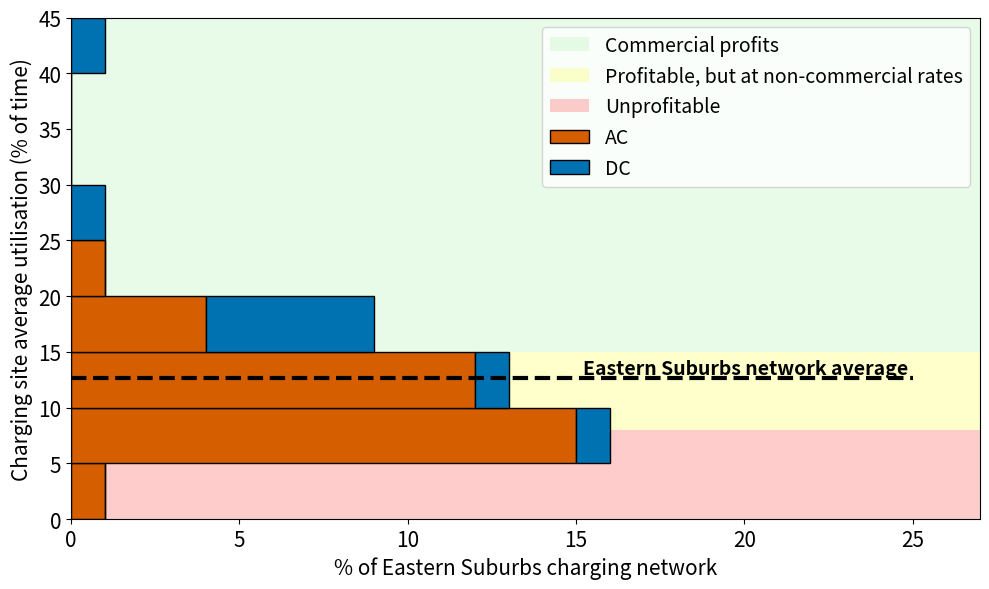
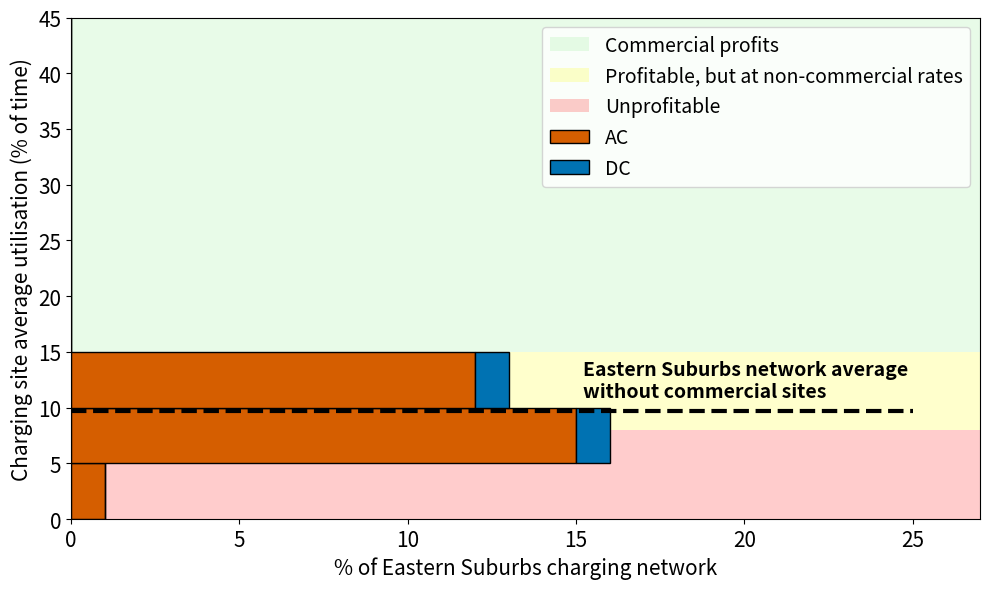

Recreate these plots in Python, in order.
import matplotlib.pyplot as plt
import numpy as np

# 1. Generate sample data
# Three datasets to stack, e.g., representing different categories within bins
# data1 = np.random.randn(1000) * 40
# data2 = np.random.randn(1000) * 40
# data = [data1, data2]
AC = np.array([22.19836401, 18.64199735, 16.37609649, 15.44304654, 15.04038137,14.98888889,
      14.37911959,13.2125947,13.16029457,12.13045635, 11.9346174,11.83142245,
      11.4837963,11.41226398,10.65022275,10.2611715,10.26056505,9.912992571,
      9.51778297,9.50547138,9.226549919,8.981829574,8.947285354,8.536616162,
      8.329903978,7.783564815,7.65491453,7.432336182,7.27590812,7.10515873,
      6.602704678, 6.350308642, 4.254070881])
DC = np.array([41.32038798, 27.07802064, 17.78412698, 17.37847222, 16.24553849, 15.96197632, 
      15.41514042, 12.12465084, 6.464806968])
data = [AC, DC]
colors = ["#D55E00","#0072B2"]
labels = ['AC', 'DC']
bins = np.linspace(0, 45, 10) # Define the bins

commerciality_threshold = 15
unprofitable_threshold = 8

# 2. Create the figure and axes
fig, ax = plt.subplots(figsize=(10, 6))

# 3. Add 5 different shaded areas in the background using axhspan
# Define the y-limits for the shaded regions (based on your bins)
# We use axhspan to fill horizontal spans across the entire axis
ax.axhspan(commerciality_threshold, 45, facecolor='lightgreen', alpha=0.2, label='Commercial profits')
ax.axhspan(unprofitable_threshold, commerciality_threshold, facecolor='yellow', alpha=0.2, label='Profitable, but at non-commercial rates')
# ax.axhspan(unprofitable_threshold, 10, facecolor='yellow', alpha=0.2, label='Non-commercial returns if 100% capex subsidised')
ax.axhspan(0, unprofitable_threshold, facecolor='red', alpha=0.2, label='Unprofitable')


# region_x = 16
# ax.text(region_x, 25, 'Commercially profitable', fontsize=12, 
# ha='left')#, fontweight='bold', backgroundcolor='white')
# ax.text(region_x, 13, 'Commercially profitable with 80% subsidy', fontsize=12, 
# ha='left')#
# ax.text(region_x, 8, 'Non-commercially profitable with 80% subsidy', fontsize=12, 
# ha='left')#
# ax.text(region_x, 1, 'Unprofitable', fontsize=12, 
# ha='left')#


# 4. Plot the horizontal stacked histogram
ax.hist(data, bins=bins, orientation='horizontal', stacked=True, 
        color=colors, label=labels, edgecolor='black')

# 5. Add 4 horizontal lines
# Define the y-positions for the lines (e.g., at specific bin edges or values)
# line_positions = [40, 45, 55, 60]
# for y_pos in line_positions:
#     ax.axhline(y_pos, color='black', linestyle='--', linewidth=1.5)

combined_data = np.append(AC, DC)
combined_data_w_o_profit = [c for c in combined_data if c < commerciality_threshold]
print(len(combined_data))
print(len(combined_data_w_o_profit))
Charge_east_av = combined_data.mean()
Charge_east_av_wo_profit = np.mean(combined_data_w_o_profit)
city = 7
regional = 3
x_max = 25
offset = -.2

ax.text(x_max-offset-10, Charge_east_av+.4, 'Eastern Suburbs network average', 
fontsize=14, ha='left', fontweight='bold')#, backgroundcolor='white')
ax.plot([0,x_max], [Charge_east_av,Charge_east_av], color='black', linewidth=3, zorder=10, linestyle='--')#, label='Financial viability')
# ax.text(x_max-offset, Charge_east_av_wo_profit-1, 'Eastern Suburbs network average \nw/o profitable sites', fontsize=12, 
# ha='left', fontweight='bold')#, backgroundcolor='white')
# ax.plot([0,x_max], [Charge_east_av_wo_profit,Charge_east_av_wo_profit], color='black', linewidth=3, zorder=10, linestyle='--')#, label='Financial viability')


# ax.text(x_max-offset, city-.5, 'Urban AC networks (anecdotal)', fontsize=12, 
# ha='left', fontweight='bold')#, backgroundcolor='white')
# ax.plot([0,x_max], [city,city], color='black', linewidth=3, zorder=10, linestyle='-.')#, label='Financial viability')
# ax.text(x_max-offset, regional-.5, 'Regional AC networks (anecdotal)', fontsize=12, 
# ha='left', fontweight='bold')#, backgroundcolor='white')
# ax.plot([0,x_max], [regional,regional], color='black', linewidth=3, zorder=10, linestyle=':')#, label='Financial viability')     

# 6. Customize the plot
labelfontsize = 15
ax.tick_params(axis='x', labelsize=labelfontsize)
ax.tick_params(axis='y', labelsize=labelfontsize)
ax.set_xlabel('% of Eastern Suburbs charging network', fontsize=labelfontsize)
ax.set_ylabel('Charging site average utilisation (% of time)', fontsize=labelfontsize)
# ax.set_title('Profitability of kerbside charging networks', fontsize=20)

ax.legend(loc='upper right', fontsize=14)#, bbox_to_anchor=(1.25, 1))
# ax.grid(axis='x', linestyle=':', alpha=0.6)

plt.ylim(0, 45)
plt.xlim(0, 27)
# Ensure layout is adjusted to prevent legend overlap
plt.tight_layout() 

# 7. Display the plot
# plt.show()
plt.savefig('horizontal_histogram.png')












# 1. Generate sample data
# Three datasets to stack, e.g., representing different categories within bins
# data1 = np.random.randn(1000) * 40
# data2 = np.random.randn(1000) * 40
# data = [data1, data2]
AC = np.array([14.98888889,
      14.37911959,13.2125947,13.16029457,12.13045635, 11.9346174,11.83142245,
      11.4837963,11.41226398,10.65022275,10.2611715,10.26056505,9.912992571,
      9.51778297,9.50547138,9.226549919,8.981829574,8.947285354,8.536616162,
      8.329903978,7.783564815,7.65491453,7.432336182,7.27590812,7.10515873,
      6.602704678, 6.350308642, 4.254070881])
DC = np.array([12.12465084, 6.464806968])
data = [AC, DC]
colors = ["#D55E00","#0072B2"]
labels = ['AC', 'DC']
bins = np.linspace(0, 45, 10) # Define the bins

commerciality_threshold = 15
unprofitable_threshold = 8

# 2. Create the figure and axes
fig, ax = plt.subplots(figsize=(10, 6))

# 3. Add 5 different shaded areas in the background using axhspan
# Define the y-limits for the shaded regions (based on your bins)
# We use axhspan to fill horizontal spans across the entire axis
ax.axhspan(commerciality_threshold, 45, facecolor='lightgreen', alpha=0.2, label='Commercial profits')
ax.axhspan(unprofitable_threshold, commerciality_threshold, facecolor='yellow', alpha=0.2, label='Profitable, but at non-commercial rates')
# ax.axhspan(10, commerciality_threshold, facecolor='blue', alpha=0.2, label='Commercial returns if 80% capex subsidised')
# ax.axhspan(unprofitable_threshold, 10, facecolor='yellow', alpha=0.2, label='Non-commercial returns if 100% capex subsidised')
ax.axhspan(0, unprofitable_threshold, facecolor='red', alpha=0.2, label='Unprofitable')

# region_x = 16
# ax.text(region_x, 25, 'Commercially profitable', fontsize=12, 
# ha='left')#, fontweight='bold', backgroundcolor='white')
# ax.text(region_x, 13, 'Commercially profitable with 80% subsidy', fontsize=12, 
# ha='left')#
# ax.text(region_x, 8, 'Non-commercially profitable with 80% subsidy', fontsize=12, 
# ha='left')#
# ax.text(region_x, 1, 'Unprofitable', fontsize=12, 
# ha='left')#


# 4. Plot the horizontal stacked histogram
ax.hist(data, bins=bins, orientation='horizontal', stacked=True, 
        color=colors, label=labels, edgecolor='black')

# 5. Add 4 horizontal lines
# Define the y-positions for the lines (e.g., at specific bin edges or values)
# line_positions = [40, 45, 55, 60]
# for y_pos in line_positions:
#     ax.axhline(y_pos, color='black', linestyle='--', linewidth=1.5)

combined_data = np.append(AC, DC)
combined_data_w_o_profit = [c for c in combined_data if c < commerciality_threshold]
print(len(combined_data))
print(len(combined_data_w_o_profit))
Charge_east_av = combined_data.mean()
Charge_east_av_wo_profit = np.mean(combined_data_w_o_profit)
city = 7
regional = 3
x_max = 25
offset = -.2

ax.text(x_max-offset-10, Charge_east_av_wo_profit+1.2, 'Eastern Suburbs network average \nwithout commercial sites', 
fontsize=14, ha='left', fontweight='bold')#, backgroundcolor='white')
ax.plot([0,x_max], [Charge_east_av_wo_profit,Charge_east_av_wo_profit], color='black', linewidth=3, zorder=10, linestyle='--')#, label='Financial viability')
# ax.text(x_max-offset, Charge_east_av_wo_profit-1, 'Eastern Suburbs network average \nw/o profitable sites', 
# fontsize=14, ha='left', fontweight='bold')#, backgroundcolor='white')
# ax.plot([0,x_max], [Charge_east_av_wo_profit,Charge_east_av_wo_profit], color='black', linewidth=3, zorder=10, linestyle='--')#, label='Financial viability')


# ax.text(x_max-offset, city-.5, 'Urban AC networks (anecdotal)', fontsize=12, 
# ha='left', fontweight='bold')#, backgroundcolor='white')
# ax.plot([0,x_max], [city,city], color='black', linewidth=3, zorder=10, linestyle='-.')#, label='Financial viability')
# ax.text(x_max-offset, regional-.5, 'Regional AC networks (anecdotal)', fontsize=12, 
# ha='left', fontweight='bold')#, backgroundcolor='white')
# ax.plot([0,x_max], [regional,regional], color='black', linewidth=3, zorder=10, linestyle=':')#, label='Financial viability')     

# 6. Customize the plot
labelfontsize = 15
ax.tick_params(axis='x', labelsize=labelfontsize)
ax.tick_params(axis='y', labelsize=labelfontsize)
ax.set_xlabel('% of Eastern Suburbs charging network', fontsize=labelfontsize)
ax.set_ylabel('Charging site average utilisation (% of time)', fontsize=labelfontsize)
# ax.set_title('Profitability of kerbside charging networks', fontsize=20)

ax.legend(loc='upper right', fontsize=14)#, bbox_to_anchor=(1.25, 1))
# ax.grid(axis='x', linestyle=':', alpha=0.6)

plt.ylim(0, 45)
plt.xlim(0, 27)
# Ensure layout is adjusted to prevent legend overlap
plt.tight_layout() 

# 7. Display the plot
# plt.show()
plt.savefig('horizontal_histogram-segregated.png')
